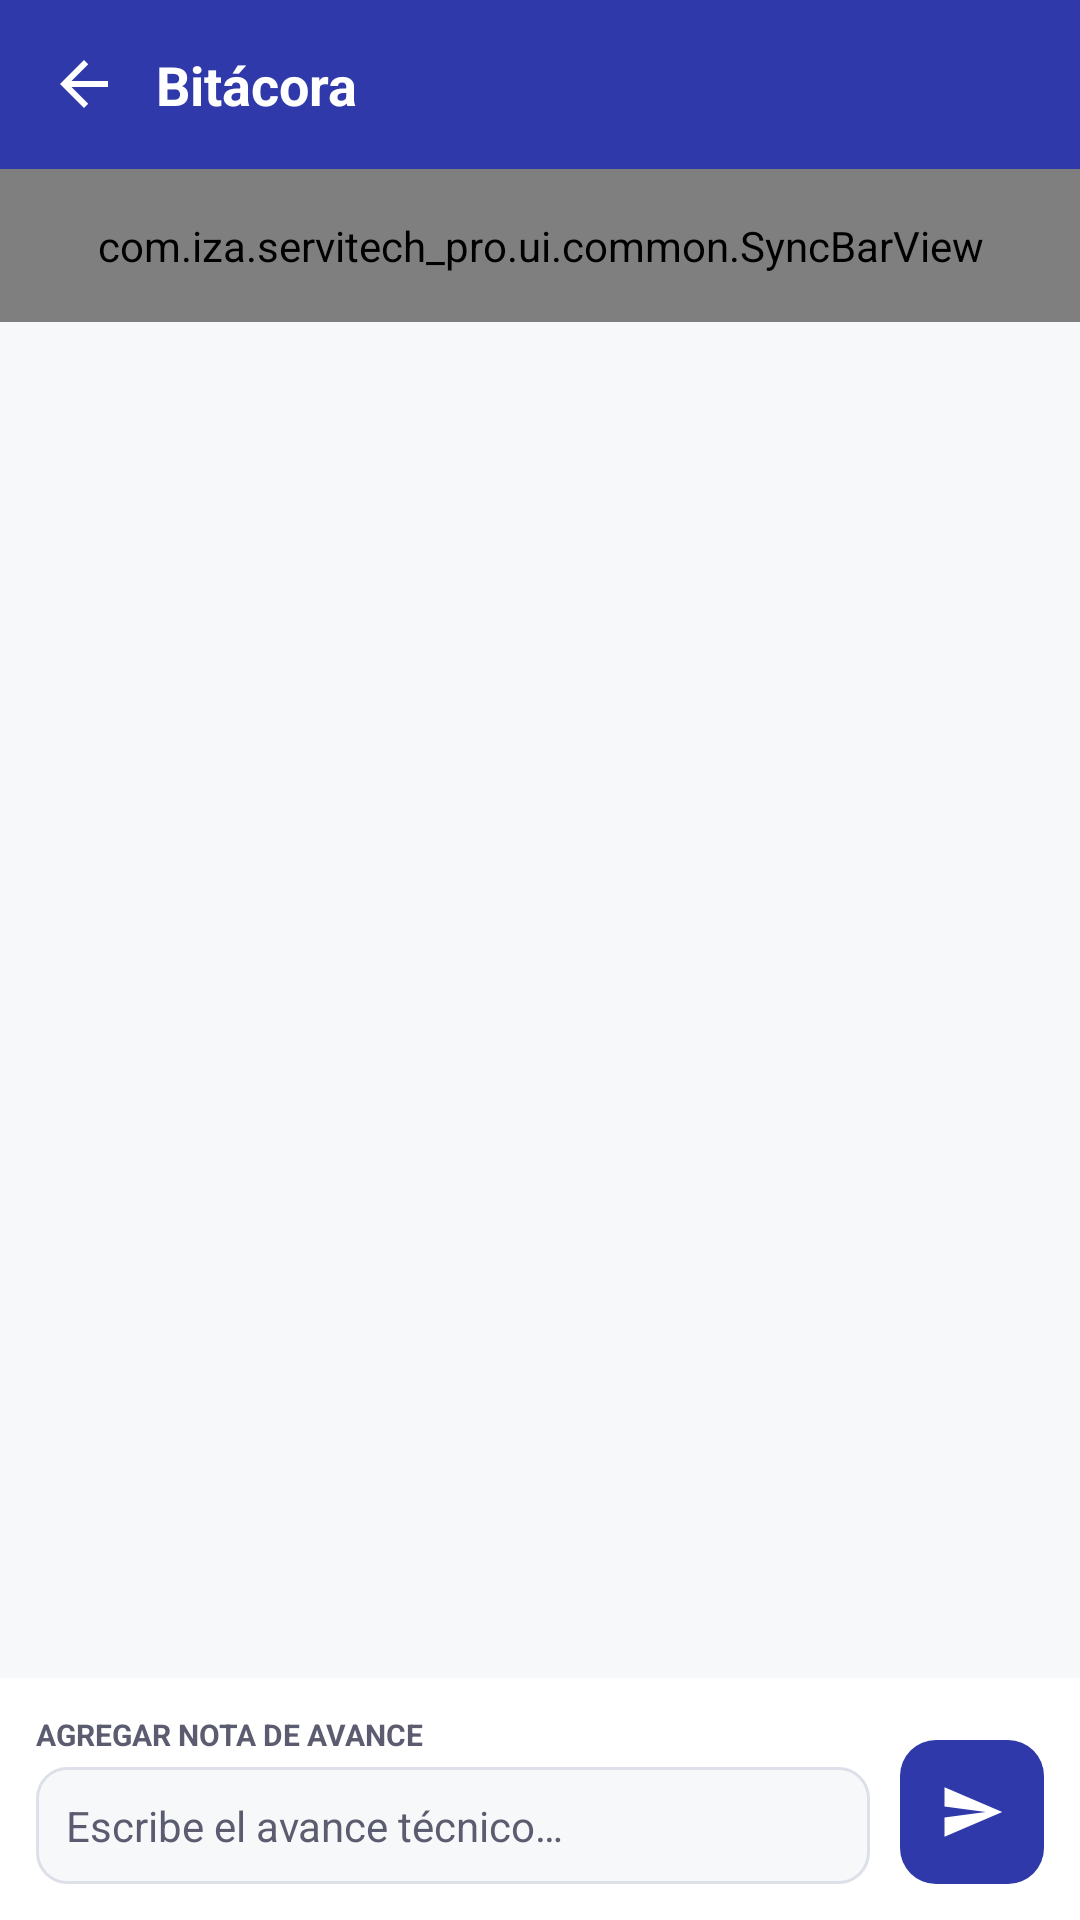

Layout XML and referenced resources for this Android screen:
<!-- AndroidManifest.xml: application theme Theme.Servitech_Pro -->
<!-- res/layout/activity_bitacora.xml -->
<?xml version="1.0" encoding="utf-8"?>
<LinearLayout xmlns:android="http://schemas.android.com/apk/res/android"
    xmlns:app="http://schemas.android.com/apk/res-auto"
    android:layout_width="match_parent"
    android:layout_height="match_parent"
    android:background="@color/sv_background"
    android:fitsSystemWindows="true"
    android:orientation="vertical">

    
    <LinearLayout
        android:layout_width="match_parent"
        android:layout_height="wrap_content"
        android:background="@color/sv_primary"
        android:gravity="center_vertical"
        android:orientation="horizontal"
        android:padding="16dp">

        <ImageView
            android:id="@+id/btnAtras"
            android:layout_width="24dp"
            android:layout_height="24dp"
            android:contentDescription="@string/btn_atras"
            android:src="@drawable/ic_arrow_back"
            app:tint="@color/sv_on_primary" />

        <TextView
            android:layout_width="0dp"
            android:layout_height="wrap_content"
            android:layout_marginStart="12dp"
            android:layout_weight="1"
            android:text="@string/bitacora_titulo"
            android:textColor="@color/sv_on_primary"
            android:textSize="18sp"
            android:textStyle="bold" />

        <TextView
            android:id="@+id/tvOrden"
            android:layout_width="wrap_content"
            android:layout_height="wrap_content"
            android:textColor="@color/sv_on_primary"
            android:textSize="12sp" />
    </LinearLayout>

    <com.iza.servitech_pro.ui.common.SyncBarView
        android:id="@+id/syncBar"
        android:layout_width="match_parent"
        android:layout_height="wrap_content"
        android:padding="16dp" />

    
    <FrameLayout
        android:layout_width="match_parent"
        android:layout_height="0dp"
        android:layout_weight="1">

        <androidx.recyclerview.widget.RecyclerView
            android:id="@+id/rvBitacora"
            android:layout_width="match_parent"
            android:layout_height="match_parent"
            android:clipToPadding="false"
            android:paddingStart="16dp"
            android:paddingEnd="16dp"
            android:paddingBottom="8dp" />

        <TextView
            android:id="@+id/tvVacia"
            android:layout_width="wrap_content"
            android:layout_height="wrap_content"
            android:layout_gravity="center"
            android:text="@string/bitacora_vacia"
            android:textColor="@color/sv_text_secondary"
            android:textSize="14sp"
            android:visibility="gone" />
    </FrameLayout>

    
    <TextView
        android:id="@+id/tvBloqueada"
        android:layout_width="match_parent"
        android:layout_height="wrap_content"
        android:background="@color/sv_surface"
        android:gravity="center"
        android:padding="16dp"
        android:text="@string/bitacora_bloqueada"
        android:textColor="@color/sv_text_secondary"
        android:textSize="13sp"
        android:visibility="gone" />

    
    <LinearLayout
        android:id="@+id/barraNota"
        android:layout_width="match_parent"
        android:layout_height="wrap_content"
        android:background="@color/sv_surface"
        android:orientation="vertical">

        <LinearLayout
            android:id="@+id/barraEdicion"
            android:layout_width="match_parent"
            android:layout_height="wrap_content"
            android:gravity="center_vertical"
            android:orientation="horizontal"
            android:paddingStart="12dp"
            android:paddingTop="8dp"
            android:paddingEnd="12dp"
            android:visibility="gone">

            <TextView
                android:layout_width="0dp"
                android:layout_height="wrap_content"
                android:layout_weight="1"
                android:text="@string/bitacora_editando"
                android:textColor="@color/sv_primary"
                android:textSize="12sp"
                android:textStyle="bold" />

            <TextView
                android:id="@+id/btnCancelarEdicion"
                android:layout_width="wrap_content"
                android:layout_height="wrap_content"
                android:background="?attr/selectableItemBackground"
                android:padding="6dp"
                android:text="@string/bitacora_cancelar"
                android:textColor="@color/sv_text_secondary"
                android:textSize="12sp" />
        </LinearLayout>

        <LinearLayout
            android:layout_width="match_parent"
            android:layout_height="wrap_content"
            android:gravity="bottom"
            android:orientation="horizontal"
            android:padding="12dp">

            <LinearLayout
                android:layout_width="0dp"
                android:layout_height="wrap_content"
                android:layout_weight="1"
                android:orientation="vertical">

                <TextView
                    android:layout_width="wrap_content"
                    android:layout_height="wrap_content"
                    android:text="@string/bitacora_agregar"
                    android:textColor="@color/sv_text_secondary"
                    android:textSize="10sp"
                    android:textStyle="bold" />

                <EditText
                    android:id="@+id/etNota"
                    android:layout_width="match_parent"
                    android:layout_height="wrap_content"
                    android:layout_marginTop="4dp"
                    android:autofillHints=""
                    android:background="@drawable/bg_input"
                    android:hint="@string/bitacora_hint"
                    android:inputType="textCapSentences|textMultiLine"
                    android:maxLength="2000"
                    android:maxLines="4"
                    android:padding="10dp"
                    android:textColor="@color/sv_text_primary"
                    android:textColorHint="@color/sv_text_secondary"
                    android:textSize="14sp" />
            </LinearLayout>

            <com.google.android.material.button.MaterialButton
                android:id="@+id/btnEnviar"
                style="@style/Widget.Material3.Button.IconButton.Filled"
                android:layout_width="48dp"
                android:layout_height="48dp"
                android:layout_marginStart="10dp"
                android:contentDescription="@string/bitacora_enviar"
                android:insetLeft="0dp"
                android:insetTop="0dp"
                android:insetRight="0dp"
                android:insetBottom="0dp"
                app:backgroundTint="@color/sv_primary"
                app:cornerRadius="12dp"
                app:icon="@drawable/ic_send"
                app:iconGravity="textStart"
                app:iconPadding="0dp"
                app:iconSize="22dp"
                app:iconTint="@color/sv_on_primary" />
        </LinearLayout>
    </LinearLayout>
</LinearLayout>
<!-- resources referenced by this layout -->
<resources>
  <color name="sv_background">#F7F8FA</color>
  <color name="sv_on_primary">#FFFFFF</color>
  <color name="sv_primary">#2F39A9</color>
  <color name="sv_surface">#FFFFFF</color>
  <color name="sv_text_primary">#1A1A2E</color>
  <color name="sv_text_secondary">#5C5C70</color>
  <!-- drawable bg_input (drawable) -->
  <?xml version="1.0" encoding="utf-8"?>
  <shape xmlns:android="http://schemas.android.com/apk/res/android" android:shape="rectangle">
      <solid android:color="@color/sv_background" />
      <stroke android:width="1dp" android:color="@color/sv_border" />
      <corners android:radius="10dp" />
  </shape>
  <!-- drawable ic_arrow_back (drawable) -->
  <?xml version="1.0" encoding="utf-8"?>
  <vector xmlns:android="http://schemas.android.com/apk/res/android"
      android:width="24dp" android:height="24dp"
      android:viewportWidth="24" android:viewportHeight="24">
      <path android:fillColor="#FFFFFFFF"
          android:pathData="M20,11H7.83l5.59,-5.59L12,4l-8,8 8,8 1.41,-1.41L7.83,13H20v-2z" />
  </vector>
  <!-- drawable ic_send (drawable) -->
  <?xml version="1.0" encoding="utf-8"?>
  <vector xmlns:android="http://schemas.android.com/apk/res/android"
      android:width="24dp" android:height="24dp"
      android:viewportWidth="24" android:viewportHeight="24">
      <path android:fillColor="#FFFFFFFF"
          android:pathData="M2.01,21L23,12 2.01,3 2,10l15,2 -15,2z" />
  </vector>
  <string name="bitacora_agregar">AGREGAR NOTA DE AVANCE</string>
  <string name="bitacora_bloqueada">Orden completada: la bitácora está bloqueada</string>
  <string name="bitacora_cancelar">Cancelar</string>
  <string name="bitacora_editando">Editando nota</string>
  <string name="bitacora_enviar">Enviar nota</string>
  <string name="bitacora_hint">Escribe el avance técnico…</string>
  <string name="bitacora_titulo">Bitácora</string>
  <string name="bitacora_vacia">Aún no hay notas de avance</string>
  <string name="btn_atras">Volver</string>
  <style name="Theme.Servitech_Pro" parent="Base.Theme.Servitech_Pro" />
  <color name="sv_border">#DDE0E8</color>
  <style name="Base.Theme.Servitech_Pro" parent="Theme.Material3.DayNight.NoActionBar">
          <item name="colorPrimary">@color/sv_primary</item>
          <item name="colorOnPrimary">@color/sv_on_primary</item>
          <item name="colorSecondary">@color/sv_secondary</item>
          <item name="colorOnSecondary">@color/sv_on_primary</item>
          <item name="colorTertiary">@color/sv_accent</item>
          <item name="colorSurface">@color/sv_surface</item>
          <item name="colorOnSurface">@color/sv_text_primary</item>
          <item name="colorOnSurfaceVariant">@color/sv_text_secondary</item>
          <item name="colorOutline">@color/sv_border</item>
          <item name="colorError">@color/sv_status_pending</item>
          <item name="android:colorBackground">@color/sv_background</item>
          <item name="colorOnBackground">@color/sv_text_primary</item>
          <item name="android:windowBackground">@color/sv_background</item>
          <item name="android:statusBarColor">@color/sv_background</item>
          <item name="android:navigationBarColor">@color/sv_background</item>
          <item name="android:windowLightStatusBar">true</item>
      </style>
  <color name="sv_secondary">#2E6FA0</color>
  <color name="sv_accent">#49A4BB</color>
  <color name="sv_status_pending">#E63946</color>
</resources>
